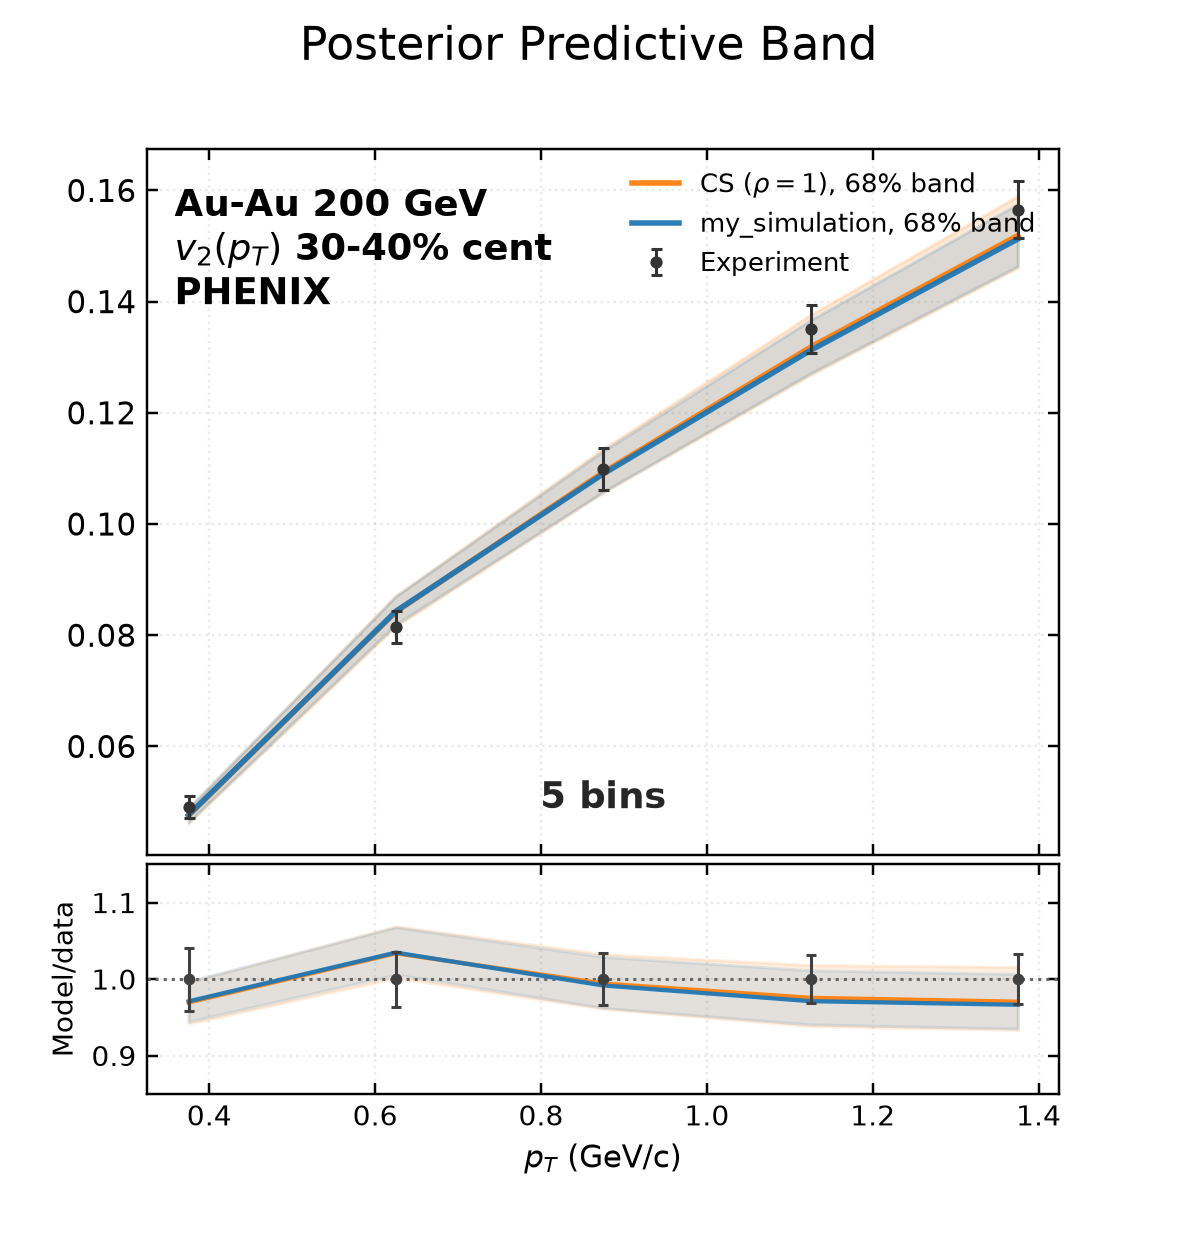

Data behind this chart, as committed beside it:
bin_low, bin_high, experiment, experimental_std, q16, median, q84, my_simulation_q16, my_simulation_median, my_simulation_q84
0.25, 0.5, 0.04908, 0.002019, 0.04622, 0.04758, 0.04887, 0.04636, 0.04766, 0.04896
0.5, 0.75, 0.08148, 0.002927, 0.08161, 0.08423, 0.08711, 0.08197, 0.08431, 0.08701
0.75, 1.0, 0.1099, 0.003755, 0.1057, 0.1093, 0.1135, 0.1058, 0.109, 0.1131
1.0, 1.25, 0.1351, 0.004281, 0.1268, 0.1318, 0.1376, 0.1271, 0.1312, 0.1367
1.25, 1.5, 0.1565, 0.005146, 0.1461, 0.1519, 0.159, 0.1464, 0.1513, 0.1576
